Run: headless pygame with SDL's dummy video driver; simulated clock (each Clock.tick advances the game by its frame time, no real sleeping); random seed 0; keys injected as events and as key.get_pressed() state; mouse plan: one left click at the window centre at the start of phase 2, then a move to the lower-right quarter at the start of phase 3.
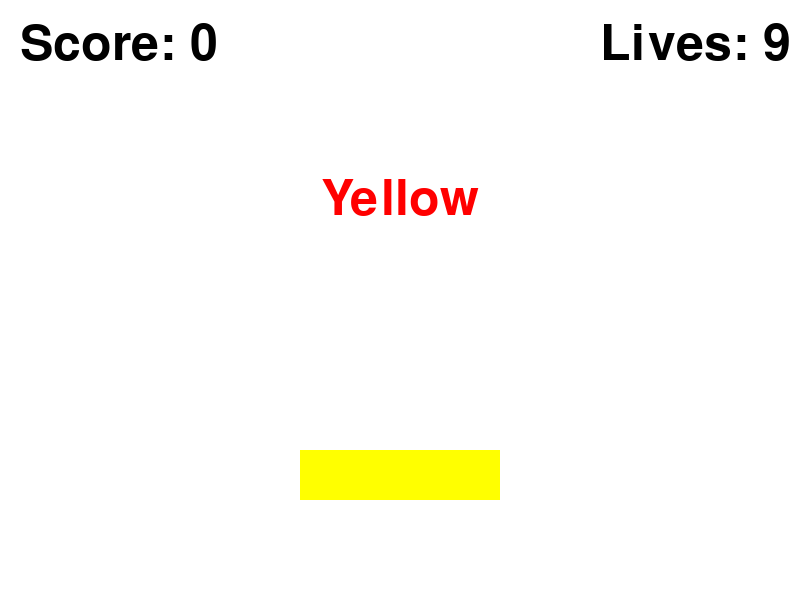
Frame 1 of 4 · flips 1–60 · no input
Frame 2 of 4 · flips 61–180 · clicked the window centre · tapped SPACE, RETURN · held RIGHT (→), D · screen unchanged from frame 1, image omitted
Frame 3 of 4 · flips 181–300 · moved the mouse to the lower-right quarter · held DOWN (↓), S · screen unchanged from frame 2, image omitted
Frame 4 of 4 · flips 301–420 · held LEFT (←), A, UP (↑), W · screen unchanged from frame 3, image omitted

The pygame program that drew these frames:

import pygame
import random
import sys

# Initialize Pygame
pygame.init()

# Screen settings
WIDTH, HEIGHT = 800, 600
screen = pygame.display.set_mode((WIDTH, HEIGHT))
pygame.display.set_caption("Color Match Game")

# Colors
COLORS = {
    "Red": (255, 0, 0),
    "Green": (0, 255, 0),
    "Blue": (0, 0, 255),
    "Yellow": (255, 255, 0),
    "Purple": (128, 0, 128),
    "Orange": (255, 165, 0),
}
BLACK = (0, 0, 0)
WHITE = (255, 255, 255)

# Fonts
font = pygame.font.Font(None, 74)

# Game Variables
score = 0
lives = 9  # Default for Catlife mode
current_text = ""
current_font_color = None
game_mode = "text_mode"  # Modes: 'text_mode', 'button_mode'
difficulty = "catlife"  # Modes: 'death', 'catlife', 'reincarnation'

# Timing
color_change_interval = 1000  # 1 second
last_color_change = pygame.time.get_ticks()

# Button properties
button_rect = pygame.Rect(WIDTH // 2 - 100, HEIGHT - 150, 200, 50)
button_color = random.choice(list(COLORS.values()))


def get_random_color_and_text():
    color_name = random.choice(list(COLORS.keys()))
    font_color = random.choice(list(COLORS.values()))
    return color_name, font_color


def render_text_and_button():
    # Clear screen
    screen.fill(WHITE)

    # Render text
    text_surface = font.render(current_text, True, current_font_color)
    text_rect = text_surface.get_rect(center=(WIDTH // 2, HEIGHT // 3))
    screen.blit(text_surface, text_rect)

    # Render button
    pygame.draw.rect(screen, button_color, button_rect)

    # Render score and lives
    score_surface = font.render(f"Score: {score}", True, BLACK)
    lives_surface = font.render(f"Lives: {lives}", True, BLACK)
    screen.blit(score_surface, (20, 20))
    screen.blit(lives_surface, (WIDTH - 200, 20))


def check_match():
    global score, lives

    if game_mode == "text_mode":
        # Check if text matches font color
        if COLORS[current_text] == current_font_color:
            return True
    elif game_mode == "button_mode":
        # Check if button color matches text
        if COLORS[current_text] == button_color:
            return True

    return False


def handle_input():
    global score, lives

    for event in pygame.event.get():
        if event.type == pygame.QUIT:
            pygame.quit()
            sys.exit()

        if event.type == pygame.MOUSEBUTTONDOWN:
            if button_rect.collidepoint(event.pos):
                if check_match():
                    score += 1
                else:
                    lives -= 1
                    if difficulty == "death" or (difficulty == "reincarnation" and lives <= 2) or lives <= 0:
                        game_over()


def game_over():
    global running

    screen.fill(WHITE)
    game_over_surface = font.render("Game Over!", True, BLACK)
    game_over_rect = game_over_surface.get_rect(center=(WIDTH // 2, HEIGHT // 2))
    screen.blit(game_over_surface, game_over_rect)
    pygame.display.flip()
    pygame.time.delay(3000)
    running = False


# Main Game Loop
running = True
current_text, current_font_color = get_random_color_and_text()

while running:
    # Handle input
    handle_input()

    # Update game state
    now = pygame.time.get_ticks()
    if now - last_color_change > color_change_interval:
        last_color_change = now
        current_text, current_font_color = get_random_color_and_text()
        if game_mode == "button_mode":
            button_color = random.choice(list(COLORS.values()))

    # Render everything
    render_text_and_button()
    pygame.display.flip()
